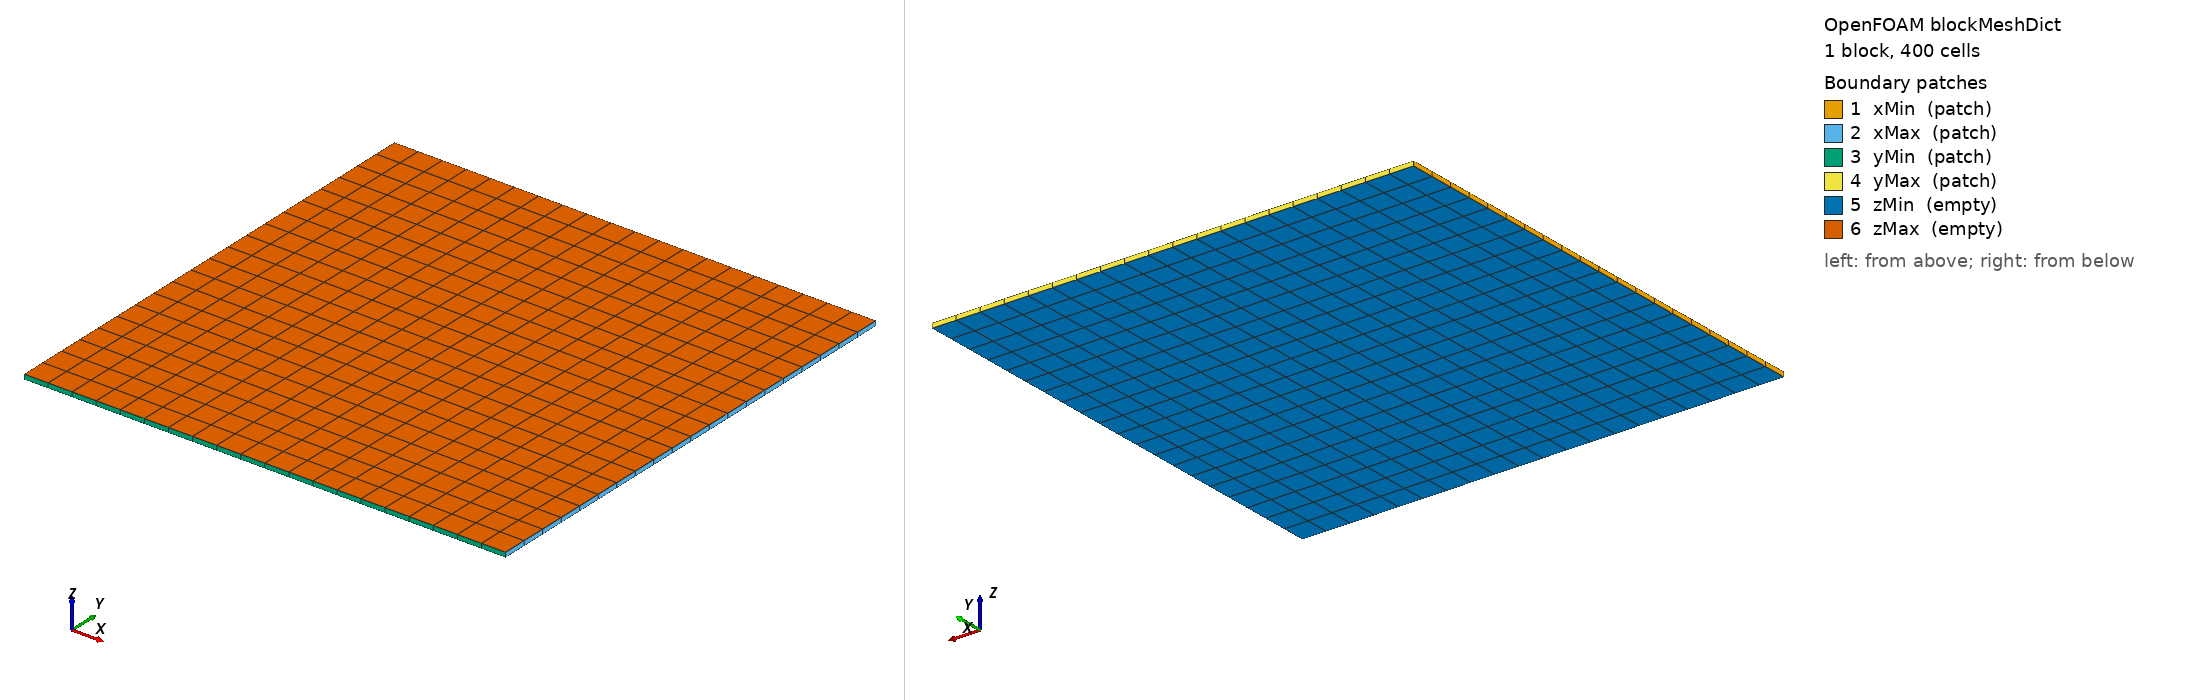

OpenFOAM case: the mesh blockMesh builds from blockMeshDict, 1 block(s), 400 cells. Boundary patches (legend numbers): 1 xMin (patch), 2 xMax (patch), 3 yMin (patch), 4 yMax (patch), 5 zMin (empty), 6 zMax (empty). Left view from above one corner, right view from below the opposite corner. Boundary conditions: 1 field file(s) under 0/; 6 of 6 drawn patches have an entry in a shipped field file.

=== system/blockMeshDict ===
/*--------------------------------*- C++ -*----------------------------------*\
  =========                 |
  \\      /  F ield         | OpenFOAM: The Open Source CFD Toolbox
   \\    /    O peration     |
    \\  /    A nd           |
     \\/     M anipulation  |
\*---------------------------------------------------------------------------*/
FoamFile
{
    format      ascii;
    class       dictionary;
    location    "system";
    object      blockMeshDict;
}

// 计算区域入口。
// 原题第二题第一个案例要求：
//     Ω = [-5,5] × [-5,5]
//
// 求解器不直接读取 blockMeshDict。
// blockMesh 先把这里的设置转成 constant/polyMesh，
// 求解器里的 createMesh.H 再读取 constant/polyMesh。
convertToMeters 1;

vertices
(
    (-5 -5 0)
    (5 -5 0)
    (5 5 0)
    (-5 5 0)
    (-5 -5 0.1)
    (5 -5 0.1)
    (5 5 0.1)
    (-5 5 0.1)
);

blocks
(
    // 四边形结构网格入口。
    // 这里的 (20 20 1) 对应 N=20。
    // 脚本会根据 --resolutions 自动改成 N10/N20/N40/N80。
    hex (0 1 2 3 4 5 6 7) (20 20 1) simpleGrading (1 1 1)
);

edges
(
);

boundary
(
    xMin
    {
        type patch;
        faces ((0 4 7 3));
    }
    xMax
    {
        type patch;
        faces ((1 2 6 5));
    }
    yMin
    {
        type patch;
        faces ((0 1 5 4));
    }
    yMax
    {
        type patch;
        faces ((3 7 6 2));
    }
    zMin
    {
        type empty;
        faces ((0 3 2 1));
    }
    zMax
    {
        type empty;
        faces ((4 5 6 7));
    }
);




=== 0/phi ===
/*--------------------------------*- C++ -*----------------------------------*\
  =========                 |
  \\      /  F ield         | OpenFOAM: The Open Source CFD Toolbox
   \\    /    O peration     | M anipulation
\*---------------------------------------------------------------------------*/
FoamFile
{
    format      ascii;
    class       volScalarField;
    location    "0";
    object      phi;
}

dimensions      [0 0 0 0 0 0 0];

internalField   nonuniform List<scalar>
400
(
    2.5261637809256925e-20
    2.2739801675421068e-18
    1.2415511035985842e-16
    4.1114525925480338e-15
    8.2580732855559203e-14
    1.0060392792833169e-12
    7.4336806723521883e-12
    3.3315445421664121e-11
    9.0560769896728672e-11
    1.4930946761971641e-10
    1.4930946761971641e-10
    9.0560769896728672e-11
    3.3315445421664121e-11
    7.4336806723521883e-12
    1.0060392792833169e-12
    8.2580732855559203e-14
    4.1114525925480338e-15
    1.2415511035985842e-16
    2.2739801675421068e-18
    2.5261637809256925e-20
    2.2739801675421068e-18
    2.0469717131642043e-16
    1.1176086870894152e-14
    3.7010116785926721e-13
    7.4336806723521883e-12
    9.0560769896728672e-11
    6.6915860912927816e-10
    2.9989608248573072e-09
    8.1520207144701674e-09
    1.3440409951135022e-08
    1.3440409951135022e-08
    8.1520207144701674e-09
    2.9989608248573072e-09
    6.6915860912927816e-10
    9.0560769896728672e-11
    7.4336806723521883e-12
    3.7010116785926721e-13
    1.1176086870894152e-14
    2.0469717131642043e-16
    2.2739801675421068e-18
    1.2415511035985842e-16
    1.1176086870894152e-14
    6.1019366776053239e-13
    2.0206839090222171e-11
    4.0586521264756932e-10
    4.9444505019386442e-09
    3.6534822137210456e-08
    1.6373771305908126e-07
    4.4508525004194189e-07
    7.3382151901903473e-07
    7.3382151901903473e-07
    4.4508525004194189e-07
    1.6373771305908126e-07
    3.6534822137210456e-08
    4.9444505019386442e-09
    4.0586521264756932e-10
    2.0206839090222171e-11
    6.1019366776053239e-13
    1.1176086870894152e-14
    1.2415511035985842e-16
    4.1114525925480338e-15
    3.7010116785926721e-13
    2.0206839090222171e-11
    6.6915860912927816e-10
    1.3440409951135022e-08
    1.6373771305908126e-07
    1.2098671473041613e-06
    5.4222483706341527e-06
    1.4739199215286483e-05
    2.4300831259329461e-05
    2.4300831259329461e-05
    1.4739199215286483e-05
    5.4222483706341527e-06
    1.2098671473041613e-06
    1.6373771305908126e-07
    1.3440409951135022e-08
    6.6915860912927816e-10
    2.0206839090222171e-11
    3.7010116785926721e-13
    4.1114525925480338e-15
    8.2580732855559203e-14
    7.4336806723521883e-12
    4.0586521264756932e-10
    1.3440409951135022e-08
    2.6995785033630141e-07
    3.2887598813664843e-06
    2.4300831259329461e-05
    1.0890876985506645e-04
    2.9604473005685538e-04
    4.8809524352341500e-04
    4.8809524352341500e-04
    2.9604473005685538e-04
    1.0890876985506645e-04
    2.4300831259329461e-05
    3.2887598813664843e-06
    2.6995785033630141e-07
    1.3440409951135022e-08
    4.0586521264756932e-10
    7.4336806723521883e-12
    8.2580732855559203e-14
    1.0060392792833169e-12
    9.0560769896728672e-11
    4.9444505019386442e-09
    1.6373771305908126e-07
    3.2887598813664843e-06
    4.0065297392951069e-05
    2.9604473005685538e-04
    1.3267804310269915e-03
    3.6065631360157305e-03
    5.9462173564720942e-03
    5.9462173564720942e-03
    3.6065631360157305e-03
    1.3267804310269915e-03
    2.9604473005685538e-04
    4.0065297392951069e-05
    3.2887598813664843e-06
    1.6373771305908126e-07
    4.9444505019386442e-09
    9.0560769896728672e-11
    1.0060392792833169e-12
    7.4336806723521883e-12
    6.6915860912927816e-10
    3.6534822137210456e-08
    1.2098671473041613e-06
    2.4300831259329461e-05
    2.9604473005685538e-04
    2.1874911181828851e-03
    9.8036550358218278e-03
    2.6649097336355485e-02
    4.3936933623407420e-02
    4.3936933623407420e-02
    2.6649097336355485e-02
    9.8036550358218278e-03
    2.1874911181828851e-03
    2.9604473005685538e-04
    2.4300831259329461e-05
    1.2098671473041613e-06
    3.6534822137210456e-08
    6.6915860912927816e-10
    7.4336806723521883e-12
    3.3315445421664121e-11
    2.9989608248573072e-09
    1.6373771305908126e-07
    5.4222483706341527e-06
    1.0890876985506645e-04
    1.3267804310269915e-03
    9.8036550358218278e-03
    4.3936933623407420e-02
    1.1943296826671962e-01
    1.9691167520419406e-01
    1.9691167520419406e-01
    1.1943296826671962e-01
    4.3936933623407420e-02
    9.8036550358218278e-03
    1.3267804310269915e-03
    1.0890876985506645e-04
    5.4222483706341527e-06
    1.6373771305908126e-07
    2.9989608248573072e-09
    3.3315445421664121e-11
    9.0560769896728672e-11
    8.1520207144701674e-09
    4.4508525004194189e-07
    1.4739199215286483e-05
    2.9604473005685538e-04
    3.6065631360157305e-03
    2.6649097336355485e-02
    1.1943296826671962e-01
    3.2465246735834974e-01
    5.3526142851899028e-01
    5.3526142851899028e-01
    3.2465246735834974e-01
    1.1943296826671962e-01
    2.6649097336355485e-02
    3.6065631360157305e-03
    2.9604473005685538e-04
    1.4739199215286483e-05
    4.4508525004194189e-07
    8.1520207144701674e-09
    9.0560769896728672e-11
    1.4930946761971641e-10
    1.3440409951135022e-08
    7.3382151901903473e-07
    2.4300831259329461e-05
    4.8809524352341500e-04
    5.9462173564720942e-03
    4.3936933623407420e-02
    1.9691167520419406e-01
    5.3526142851899028e-01
    8.8249690258459546e-01
    8.8249690258459546e-01
    5.3526142851899028e-01
    1.9691167520419406e-01
    4.3936933623407420e-02
    5.9462173564720942e-03
    4.8809524352341500e-04
    2.4300831259329461e-05
    7.3382151901903473e-07
    1.3440409951135022e-08
    1.4930946761971641e-10
    1.4930946761971641e-10
    1.3440409951135022e-08
    7.3382151901903473e-07
    2.4300831259329461e-05
    4.8809524352341500e-04
    5.9462173564720942e-03
    4.3936933623407420e-02
    1.9691167520419406e-01
    5.3526142851899028e-01
    8.8249690258459546e-01
    8.8249690258459546e-01
    5.3526142851899028e-01
    1.9691167520419406e-01
    4.3936933623407420e-02
    5.9462173564720942e-03
    4.8809524352341500e-04
    2.4300831259329461e-05
    7.3382151901903473e-07
    1.3440409951135022e-08
    1.4930946761971641e-10
    9.0560769896728672e-11
    8.1520207144701674e-09
    4.4508525004194189e-07
    1.4739199215286483e-05
    2.9604473005685538e-04
    3.6065631360157305e-03
    2.6649097336355485e-02
    1.1943296826671962e-01
    3.2465246735834974e-01
    5.3526142851899028e-01
    5.3526142851899028e-01
    3.2465246735834974e-01
    1.1943296826671962e-01
    2.6649097336355485e-02
    3.6065631360157305e-03
    2.9604473005685538e-04
    1.4739199215286483e-05
    4.4508525004194189e-07
    8.1520207144701674e-09
    9.0560769896728672e-11
    3.3315445421664121e-11
    2.9989608248573072e-09
    1.6373771305908126e-07
    5.4222483706341527e-06
    1.0890876985506645e-04
    1.3267804310269915e-03
    9.8036550358218278e-03
    4.3936933623407420e-02
    1.1943296826671962e-01
    1.9691167520419406e-01
    1.9691167520419406e-01
    1.1943296826671962e-01
    4.3936933623407420e-02
    9.8036550358218278e-03
    1.3267804310269915e-03
    1.0890876985506645e-04
    5.4222483706341527e-06
    1.6373771305908126e-07
    2.9989608248573072e-09
    3.3315445421664121e-11
    7.4336806723521883e-12
    6.6915860912927816e-10
    3.6534822137210456e-08
    1.2098671473041613e-06
    2.4300831259329461e-05
    2.9604473005685538e-04
    2.1874911181828851e-03
    9.8036550358218278e-03
    2.6649097336355485e-02
    4.3936933623407420e-02
    4.3936933623407420e-02
    2.6649097336355485e-02
    9.8036550358218278e-03
    2.1874911181828851e-03
    2.9604473005685538e-04
    2.4300831259329461e-05
    1.2098671473041613e-06
    3.6534822137210456e-08
    6.6915860912927816e-10
    7.4336806723521883e-12
    1.0060392792833169e-12
    9.0560769896728672e-11
    4.9444505019386442e-09
    1.6373771305908126e-07
    3.2887598813664843e-06
    4.0065297392951069e-05
    2.9604473005685538e-04
    1.3267804310269915e-03
    3.6065631360157305e-03
    5.9462173564720942e-03
    5.9462173564720942e-03
    3.6065631360157305e-03
    1.3267804310269915e-03
    2.9604473005685538e-04
    4.0065297392951069e-05
    3.2887598813664843e-06
    1.6373771305908126e-07
    4.9444505019386442e-09
    9.0560769896728672e-11
    1.0060392792833169e-12
    8.2580732855559203e-14
    7.4336806723521883e-12
    4.0586521264756932e-10
    1.3440409951135022e-08
    2.6995785033630141e-07
    3.2887598813664843e-06
    2.4300831259329461e-05
    1.0890876985506645e-04
    2.9604473005685538e-04
    4.8809524352341500e-04
    4.8809524352341500e-04
    2.9604473005685538e-04
    1.0890876985506645e-04
    2.4300831259329461e-05
    3.2887598813664843e-06
    2.6995785033630141e-07
    1.3440409951135022e-08
    4.0586521264756932e-10
    7.4336806723521883e-12
    8.2580732855559203e-14
    4.1114525925480338e-15
    3.7010116785926721e-13
    2.0206839090222171e-11
    6.6915860912927816e-10
    1.3440409951135022e-08
    1.6373771305908126e-07
    1.2098671473041613e-06
    5.4222483706341527e-06
    1.4739199215286483e-05
    2.4300831259329461e-05
    2.4300831259329461e-05
    1.4739199215286483e-05
    5.4222483706341527e-06
    1.2098671473041613e-06
    1.6373771305908126e-07
    1.3440409951135022e-08
    6.6915860912927816e-10
    2.0206839090222171e-11
    3.7010116785926721e-13
    4.1114525925480338e-15
    1.2415511035985842e-16
    1.1176086870894152e-14
    6.1019366776053239e-13
    2.0206839090222171e-11
    4.0586521264756932e-10
    4.9444505019386442e-09
    3.6534822137210456e-08
    1.6373771305908126e-07
    4.4508525004194189e-07
    7.3382151901903473e-07
    7.3382151901903473e-07
    4.4508525004194189e-07
    1.6373771305908126e-07
    3.6534822137210456e-08
    4.9444505019386442e-09
    4.0586521264756932e-10
    2.0206839090222171e-11
    6.1019366776053239e-13
    1.1176086870894152e-14
    1.2415511035985842e-16
    2.2739801675421068e-18
    2.0469717131642043e-16
    1.1176086870894152e-14
    3.7010116785926721e-13
    7.4336806723521883e-12
    9.0560769896728672e-11
    6.6915860912927816e-10
    2.9989608248573072e-09
    8.1520207144701674e-09
    1.3440409951135022e-08
    1.3440409951135022e-08
    8.1520207144701674e-09
    2.9989608248573072e-09
    6.6915860912927816e-10
    9.0560769896728672e-11
    7.4336806723521883e-12
    3.7010116785926721e-13
    1.1176086870894152e-14
    2.0469717131642043e-16
    2.2739801675421068e-18
    2.5261637809256925e-20
    2.2739801675421068e-18
    1.2415511035985842e-16
    4.1114525925480338e-15
    8.2580732855559203e-14
    1.0060392792833169e-12
    7.4336806723521883e-12
    3.3315445421664121e-11
    9.0560769896728672e-11
    1.4930946761971641e-10
    1.4930946761971641e-10
    9.0560769896728672e-11
    3.3315445421664121e-11
    7.4336806723521883e-12
    1.0060392792833169e-12
    8.2580732855559203e-14
    4.1114525925480338e-15
    1.2415511035985842e-16
    2.2739801675421068e-18
    2.5261637809256925e-20
);

boundaryField
{
    xMin
    {
        type codedFixedValue;
        value uniform 0;
        name xMinGaussianDirichlet;
        code
        #{ 
            const scalar t = this->db().time().value();
            const scalar denom = 1.0 + 4.0*t;
            const scalar invDenom = 1.0/denom;
            const scalar mu = 1;
            const vectorField& Cf = patch().Cf();
            scalarField values(patch().size(), 0.0);
            forAll(Cf, i)
            {
                const scalar x = Cf[i].x();
                const scalar y = Cf[i].y();
                values[i] = invDenom*exp(-mu*(x*x + y*y)*invDenom);
            }
            operator==(values);
        #};
    }
    xMax
    {
        type codedFixedValue;
        value uniform 0;
        name xMaxGaussianDirichlet;
        code
        #{ 
            const scalar t = this->db().time().value();
            const scalar denom = 1.0 + 4.0*t;
            const scalar invDenom = 1.0/denom;
            const scalar mu = 1;
            const vectorField& Cf = patch().Cf();
            scalarField values(patch().size(), 0.0);
            forAll(Cf, i)
            {
                const scalar x = Cf[i].x();
                const scalar y = Cf[i].y();
                values[i] = invDenom*exp(-mu*(x*x + y*y)*invDenom);
            }
            operator==(values);
        #};
    }
    yMin
    {
        type codedFixedValue;
        value uniform 0;
        name yMinGaussianDirichlet;
        code
        #{ 
            const scalar t = this->db().time().value();
            const scalar denom = 1.0 + 4.0*t;
            const scalar invDenom = 1.0/denom;
            const scalar mu = 1;
            const vectorField& Cf = patch().Cf();
            scalarField values(patch().size(), 0.0);
            forAll(Cf, i)
            {
                const scalar x = Cf[i].x();
                const scalar y = Cf[i].y();
                values[i] = invDenom*exp(-mu*(x*x + y*y)*invDenom);
            }
            operator==(values);
        #};
    }
    yMax
    {
        type codedFixedValue;
        value uniform 0;
        name yMaxGaussianDirichlet;
        code
        #{ 
            const scalar t = this->db().time().value();
            const scalar denom = 1.0 + 4.0*t;
            const scalar invDenom = 1.0/denom;
            const scalar mu = 1;
            const vectorField& Cf = patch().Cf();
            scalarField values(patch().size(), 0.0);
            forAll(Cf, i)
            {
                const scalar x = Cf[i].x();
                const scalar y = Cf[i].y();
                values[i] = invDenom*exp(-mu*(x*x + y*y)*invDenom);
            }
            operator==(values);
        #};
    }
    zMin
    {
        type empty;
    }
    zMax
    {
        type empty;
    }
}
